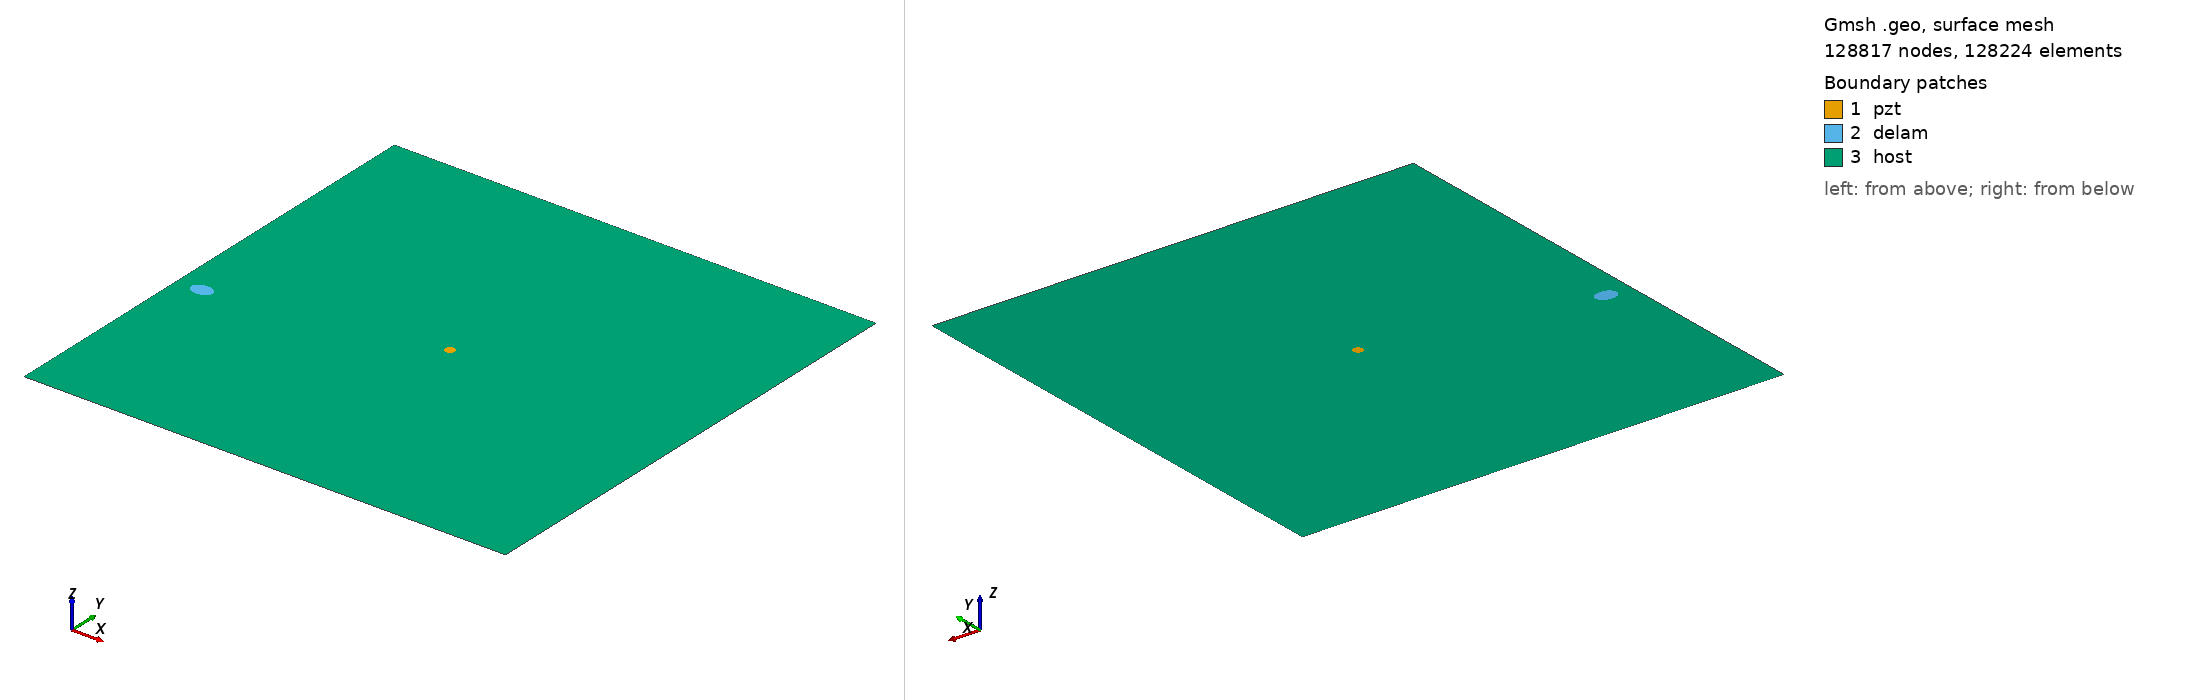

Gmsh geometry script, surface-meshed: 128817 nodes, 128224 surface elements. Boundary patches (legend numbers): 1 pzt, 2 delam, 3 host. Left view from above one corner, right view from below the opposite corner. Legend entries are the model's physical surfaces. The drawing asked Gmsh for element sizes between 1% and 20% of the model's largest extent; the script's own settings can give other sizes.

=== m2_rand_single_delam_280.geo (drawn) ===
SetFactory("OpenCASCADE");
L=0.500000; 
W=0.500000; 
a=0.010985; 
b=0.007865; 
x=0.025392; 
y=0.207051; 
alpha=0.017173 *Pi; 
r=0.005000; 
xpzt=0.250000; 
ypzt=0.250000; 
//+
Point(1) = {0, 0, 0, 1.0};
//+
Point(2) = {L, 0, 0, 1.0};
//+
Point(3) = {L, W, 0, 1.0};
//+
Point(4) = {0, W, 0, 1.0};
//+
Line(1) = {1, 2};
//+
Line(2) = {2, 3};
//+
Line(3) = {3, 4};
//+
Line(4) = {4, 1};
//+
Circle(5) = {xpzt, ypzt, -0, r, 0, 2*Pi};
//+
Ellipse(6) = {x, y, -0, a, b, 0, 2*Pi};
//+
Rotate {{0, 0, 1}, {x, y, 0}, alpha} {
  Curve{6}; 
}
//+
Curve Loop(1) = {4, 1, 2, 3};
//+
Curve Loop(2) = {6};
//+
Curve Loop(3) = {5};
//+
Curve Loop(4) = {6};
//+
Curve Loop(5) = {5};
//+
Plane Surface(1) = {5};
//+
Plane Surface(2) = {4};
//+
Plane Surface(3) = {1, 2, 3};
//+
Point(9) = {xpzt, ypzt, 0, 1.0};
//+
Point{9} In Surface {1};// mesh node at centre of pzt
//+
Physical Surface("pzt") = {1};
//+
Physical Surface("delam") = {2};
//+
Physical Surface("host") = {3};

Mesh.Algorithm = 6; // Frontal
Mesh.CharacteristicLengthFactor = 0.034000;
Mesh.CharacteristicLengthMin = 0.001000;
Mesh.CharacteristicLengthMax = 0.200000;
Mesh.RecombineAll = 1; // Apply recombination algorithm
Mesh.SubdivisionAlgorithm = 1; // 1: all quadrangles
Mesh.Smoothing = 1;
